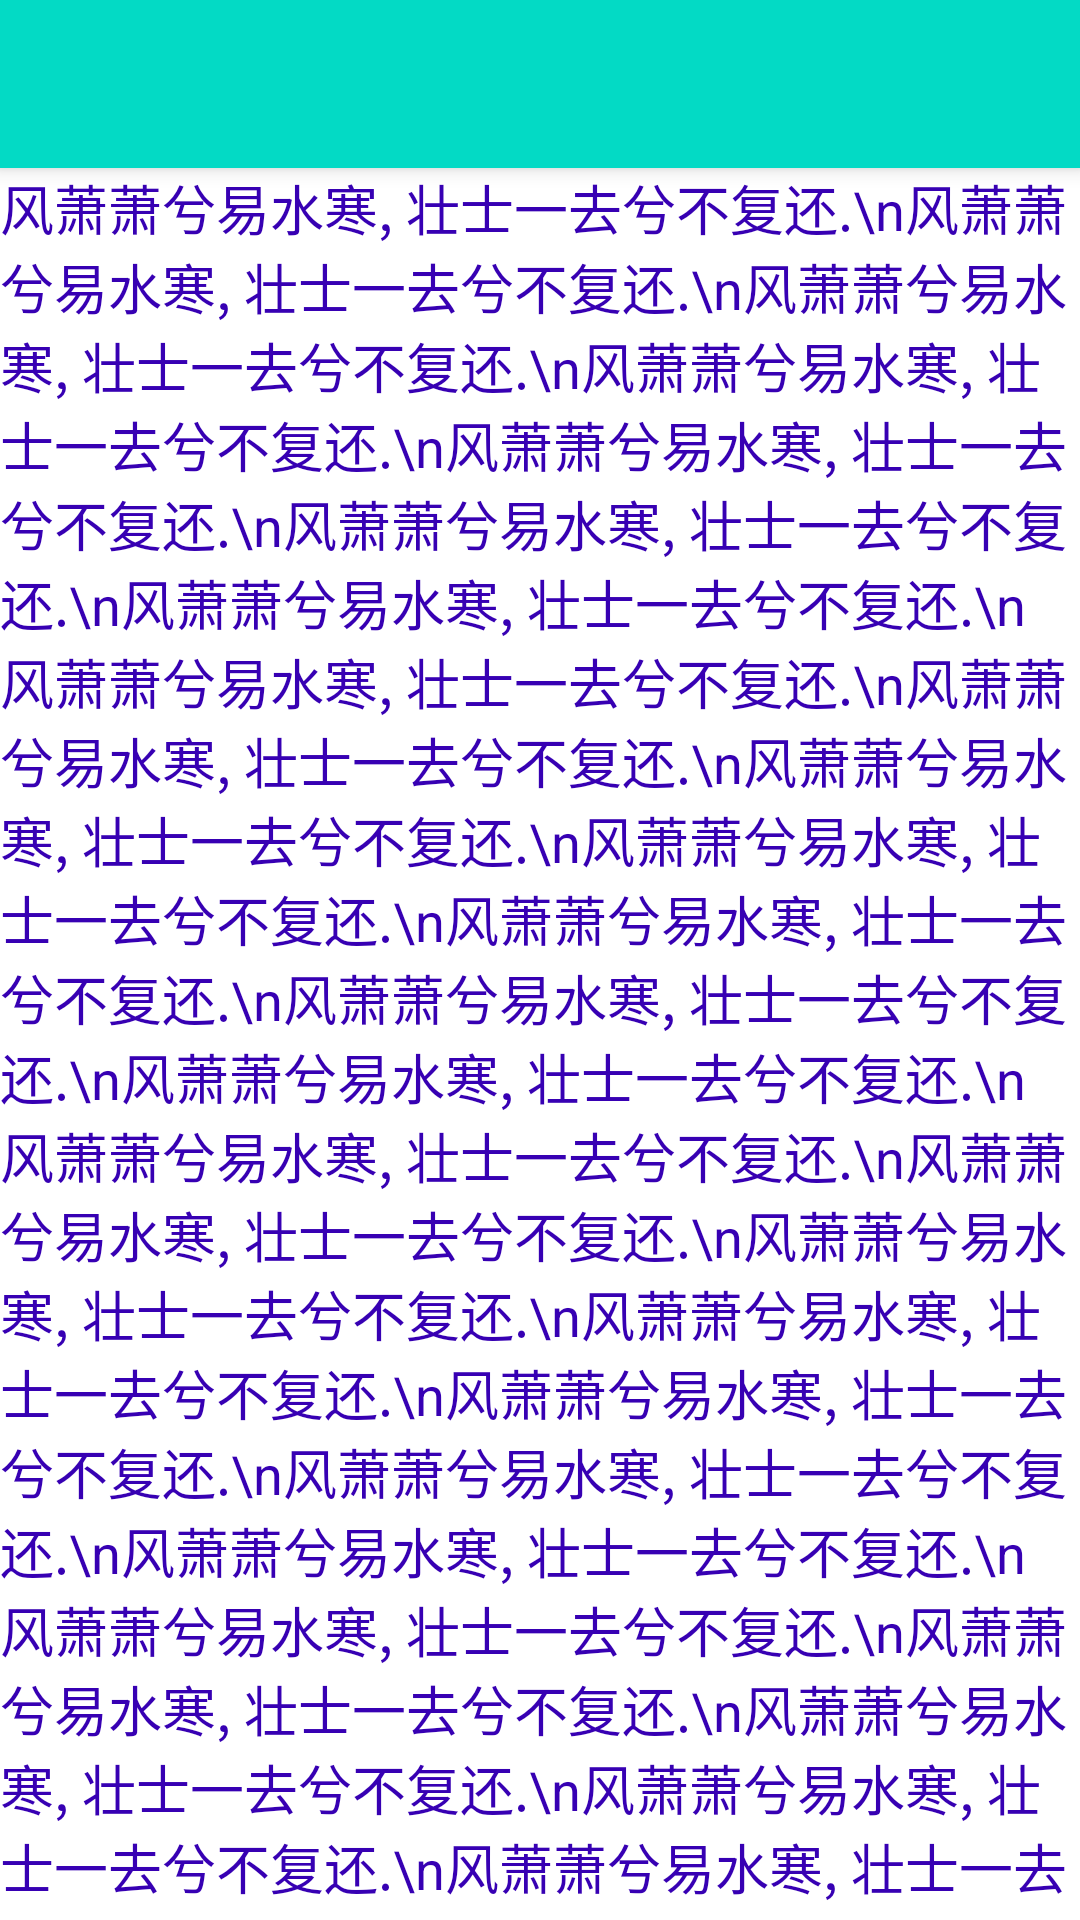

Produce the Android XML layout that renders to this screen, including the resource entries it uses.
<!-- AndroidManifest.xml: application theme AppTheme -->
<!-- res/layout/activity_main5.xml -->
<?xml version="1.0" encoding="utf-8"?>
<android.support.design.widget.CoordinatorLayout
    xmlns:android="http://schemas.android.com/apk/res/android"
    xmlns:app="http://schemas.android.com/apk/res-auto"
    xmlns:tools="http://schemas.android.com/tools"
    android:layout_width="match_parent"
    android:layout_height="match_parent"
    android:orientation="vertical"
    tools:context="com.houtrry.coordinatorlayoutsamples.ui.activity.Main5Activity">

    <android.support.design.widget.AppBarLayout
        android:id="@+id/appBarLayout"
        android:layout_width="match_parent"
        android:layout_height="wrap_content">

        <android.support.v7.widget.Toolbar
            android:id="@+id/toolbar"
            android:layout_width="match_parent"
            android:layout_height="?android:attr/actionBarSize"
            android:background="?attr/colorAccent"
            app:layout_scrollFlags="scroll|snap"/>
    </android.support.design.widget.AppBarLayout>


    <android.support.v4.widget.NestedScrollView
        android:layout_width="match_parent"
        android:layout_height="wrap_content"
        app:layout_behavior="@string/appbar_scrolling_view_behavior">

        <LinearLayout
            android:layout_width="match_parent"
            android:layout_height="match_parent"
            android:orientation="vertical">

            <TextView
                android:id="@+id/textView"
                android:layout_width="wrap_content"
                android:layout_height="wrap_content"
                android:background="@android:color/white"
                android:text="风萧萧兮易水寒, 壮士一去兮不复还.\n风萧萧兮易水寒, 壮士一去兮不复还.\n风萧萧兮易水寒, 壮士一去兮不复还.\n风萧萧兮易水寒, 壮士一去兮不复还.\n风萧萧兮易水寒, 壮士一去兮不复还.\n风萧萧兮易水寒, 壮士一去兮不复还.\n风萧萧兮易水寒, 壮士一去兮不复还.\n风萧萧兮易水寒, 壮士一去兮不复还.\n风萧萧兮易水寒, 壮士一去兮不复还.\n风萧萧兮易水寒, 壮士一去兮不复还.\n风萧萧兮易水寒, 壮士一去兮不复还.\n风萧萧兮易水寒, 壮士一去兮不复还.\n风萧萧兮易水寒, 壮士一去兮不复还.\n风萧萧兮易水寒, 壮士一去兮不复还.\n风萧萧兮易水寒, 壮士一去兮不复还.\n风萧萧兮易水寒, 壮士一去兮不复还.\n风萧萧兮易水寒, 壮士一去兮不复还.\n风萧萧兮易水寒, 壮士一去兮不复还.\n风萧萧兮易水寒, 壮士一去兮不复还.\n风萧萧兮易水寒, 壮士一去兮不复还.\n风萧萧兮易水寒, 壮士一去兮不复还.\n风萧萧兮易水寒, 壮士一去兮不复还.\n风萧萧兮易水寒, 壮士一去兮不复还.\n风萧萧兮易水寒, 壮士一去兮不复还.\n风萧萧兮易水寒, 壮士一去兮不复还.\n风萧萧兮易水寒, 壮士一去兮不复还.\n风萧萧兮易水寒, 壮士一去兮不复还.\n风萧萧兮易水寒, 壮士一去兮不复还.\n风萧萧兮易水寒, 壮士一去兮不复还.\n风萧萧兮易水寒, 壮士一去兮不复还.\n风萧萧兮易水寒, 壮士一去兮不复还.\n风萧萧兮易水寒, 壮士一去兮不复还.\n风萧萧兮易水寒, 壮士一去兮不复还.\n风萧萧兮易水寒, 壮士一去兮不复还.\n风萧萧兮易水寒, 壮士一去兮不复还.\n风萧萧兮易水寒, 壮士一去兮不复还.\n风萧萧兮易水寒, 壮士一去兮不复还.\n风萧萧兮易水寒, 壮士一去兮不复还.\n风萧萧兮易水寒, 壮士一去兮不复还.\n风萧萧兮易水寒, 壮士一去兮不复还.\n风萧萧兮易水寒, 壮士一去兮不复还.\n风萧萧兮易水寒, 壮士一去兮不复还.\n风萧萧兮易水寒, 壮士一去兮不复还.\n风萧萧兮易水寒, 壮士一去兮不复还.\n"
                android:textAllCaps="false"
                android:textColor="@color/colorPrimaryDark"
                android:textSize="18sp"/>

            <TextView
                android:id="@+id/textView1"
                android:layout_width="wrap_content"
                android:layout_height="wrap_content"
                android:background="@android:color/white"
                android:text="风萧萧兮易水寒, 壮士一去兮不复还.\n风萧萧兮易水寒, 壮士一去兮不复还.\n风萧萧兮易水寒, 壮士一去兮不复还.\n风萧萧兮易水寒, 壮士一去兮不复还.\n风萧萧兮易水寒, 壮士一去兮不复还.\n风萧萧兮易水寒, 壮士一去兮不复还.\n风萧萧兮易水寒, 壮士一去兮不复还.\n风萧萧兮易水寒, 壮士一去兮不复还.\n风萧萧兮易水寒, 壮士一去兮不复还.\n风萧萧兮易水寒, 壮士一去兮不复还.\n风萧萧兮易水寒, 壮士一去兮不复还.\n风萧萧兮易水寒, 壮士一去兮不复还.\n风萧萧兮易水寒, 壮士一去兮不复还.\n风萧萧兮易水寒, 壮士一去兮不复还.\n风萧萧兮易水寒, 壮士一去兮不复还.\n风萧萧兮易水寒, 壮士一去兮不复还.\n风萧萧兮易水寒, 壮士一去兮不复还.\n风萧萧兮易水寒, 壮士一去兮不复还.\n风萧萧兮易水寒, 壮士一去兮不复还.\n风萧萧兮易水寒, 壮士一去兮不复还.\n风萧萧兮易水寒, 壮士一去兮不复还.\n风萧萧兮易水寒, 壮士一去兮不复还.\n风萧萧兮易水寒, 壮士一去兮不复还.\n风萧萧兮易水寒, 壮士一去兮不复还.\n风萧萧兮易水寒, 壮士一去兮不复还.\n风萧萧兮易水寒, 壮士一去兮不复还.\n风萧萧兮易水寒, 壮士一去兮不复还.\n风萧萧兮易水寒, 壮士一去兮不复还.\n风萧萧兮易水寒, 壮士一去兮不复还.\n风萧萧兮易水寒, 壮士一去兮不复还.\n风萧萧兮易水寒, 壮士一去兮不复还.\n风萧萧兮易水寒, 壮士一去兮不复还.\n风萧萧兮易水寒, 壮士一去兮不复还.\n风萧萧兮易水寒, 壮士一去兮不复还.\n风萧萧兮易水寒, 壮士一去兮不复还.\n风萧萧兮易水寒, 壮士一去兮不复还.\n风萧萧兮易水寒, 壮士一去兮不复还.\n风萧萧兮易水寒, 壮士一去兮不复还.\n风萧萧兮易水寒, 壮士一去兮不复还.\n风萧萧兮易水寒, 壮士一去兮不复还.\n风萧萧兮易水寒, 壮士一去兮不复还.\n风萧萧兮易水寒, 壮士一去兮不复还.\n风萧萧兮易水寒, 壮士一去兮不复还.\n风萧萧兮易水寒, 壮士一去兮不复还.\n"
                android:textAllCaps="false"
                android:textColor="@color/colorPrimaryDark"
                android:textSize="18sp"/>
        </LinearLayout>
    </android.support.v4.widget.NestedScrollView>
</android.support.design.widget.CoordinatorLayout>
<!-- resources referenced by this layout -->
<resources>
  <style name="AppTheme" parent="Theme.AppCompat.Light.NoActionBar">
          
          <item name="colorPrimary">@color/colorPrimary</item>
          <item name="colorPrimaryDark">@color/colorPrimaryDark</item>
          <item name="colorAccent">@color/colorAccent</item>
      </style>
  <!-- not gathered from this repository: default colours our renderer supplied (Android Studio template values) -->
  <color name="colorPrimary">#FF6200EE</color>
  <color name="colorPrimaryDark">#FF3700B3</color>
  <color name="colorAccent">#FF03DAC5</color>
</resources>
